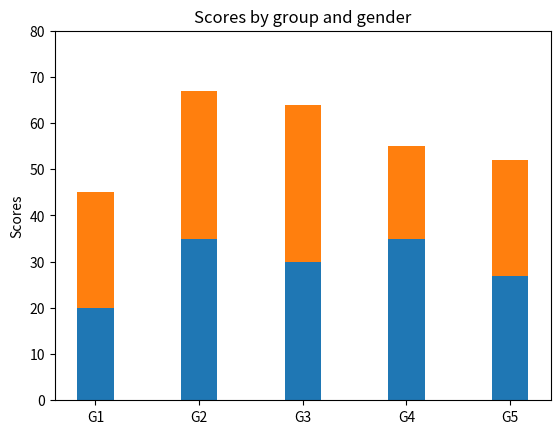

Recreate this plot in Python.
import numpy as np
import matplotlib.pyplot as plt


N = 5
menMeans = [20, 35, 30, 35, 27]
womenMeans = [25, 32, 34, 20, 25]
menStd = [2, 3, 4, 1, 2]
womenStd = (3, 5, 2, 3, 3)
ind = np.arange(N)    # the x locations for the groups
width = 0.35       # the width of the bars: can also be len(x) sequence

plt.bar(ind, menMeans, width)
plt.bar(ind, womenMeans, width, bottom=menMeans, )


plt.ylabel('Scores')
plt.title('Scores by group and gender')
plt.xticks(ind, ['G1', 'G2', 'G3', 'G4', 'G5'])
plt.yticks(np.arange(0, 81, 10))


plt.show()
